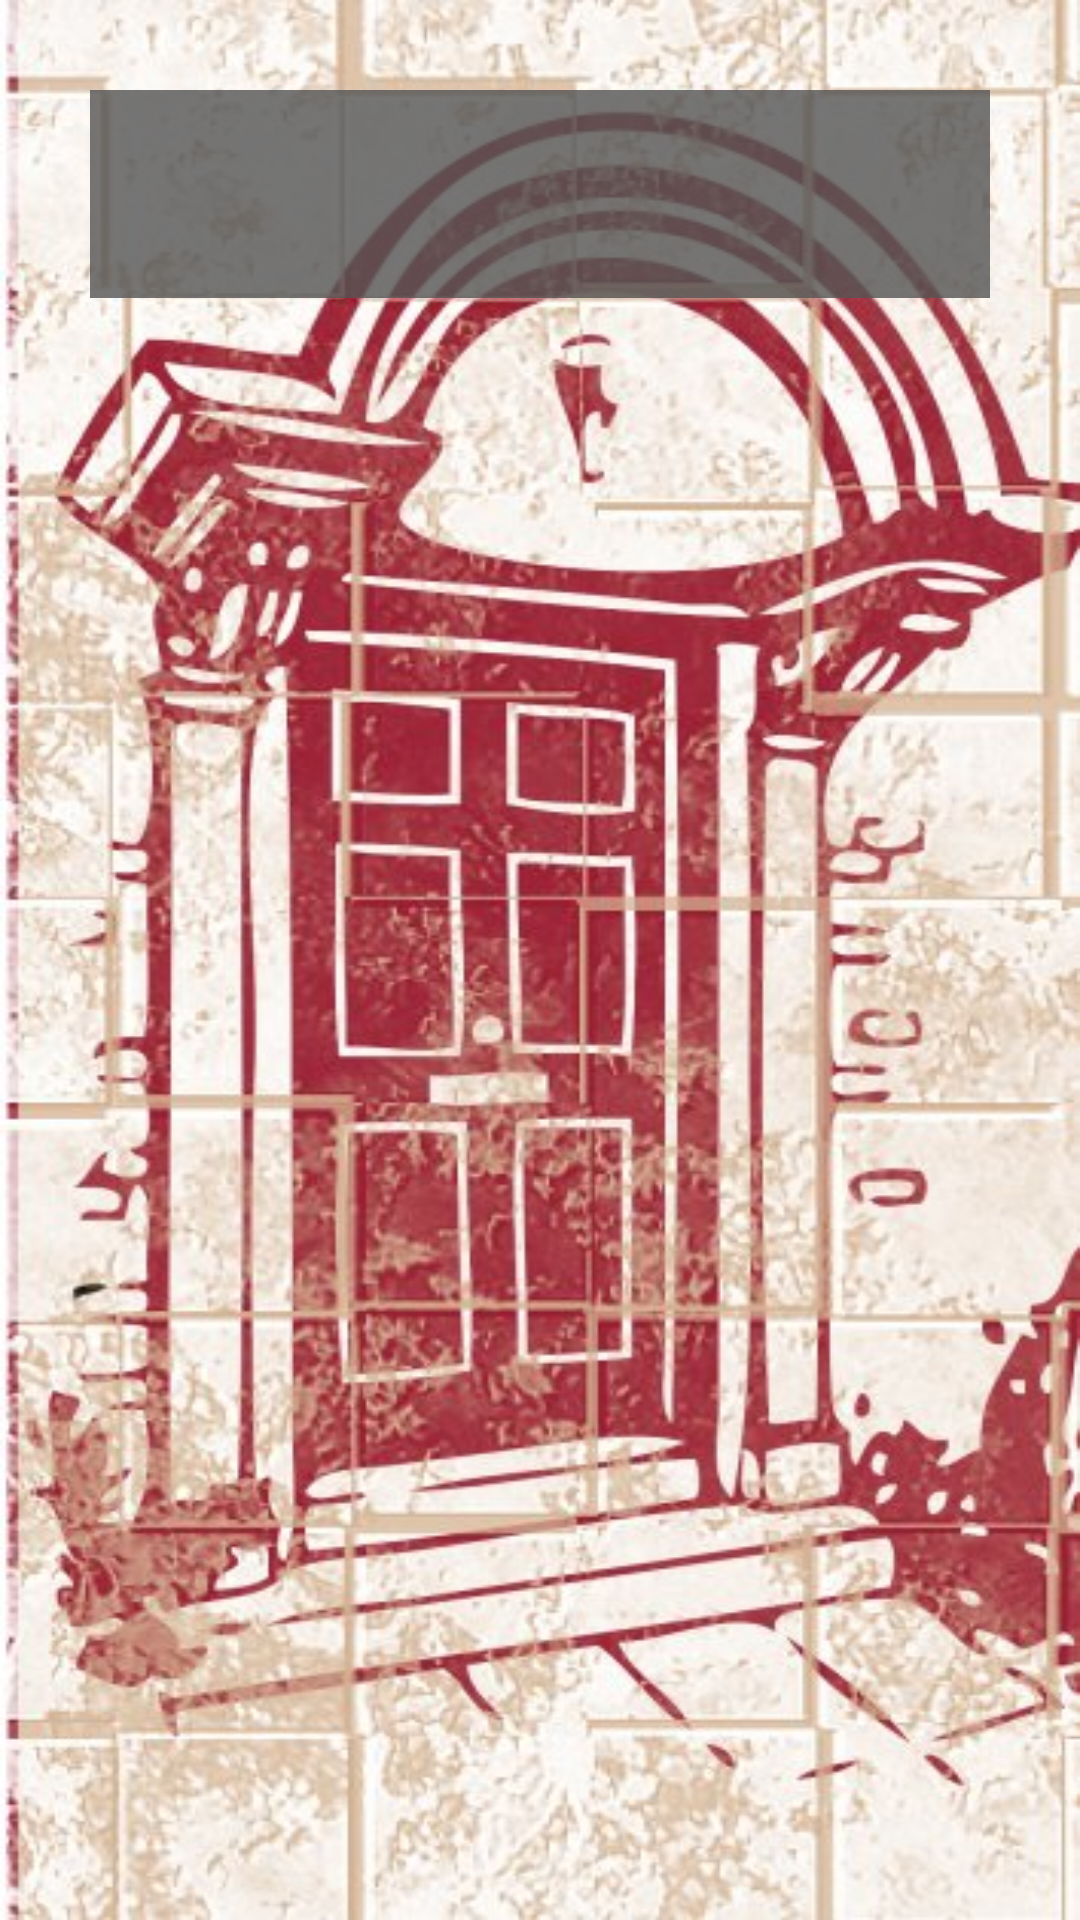

Produce the Android XML layout that renders to this screen, including the resource entries it uses.
<!-- AndroidManifest.xml: activity theme android:Theme.NoTitleBar.Fullscreen -->
<!-- res/layout/about.xml -->
<?xml version="1.0" encoding="utf-8"?>
<LinearLayout xmlns:android="http://schemas.android.com/apk/res/android"
    android:layout_width="match_parent"
    android:layout_height="match_parent"
    android:orientation="vertical" 
    android:background="@drawable/menu1">
    
    <TextView 
        android:id="@+id/tv_about"
        android:layout_gravity="center"
        android:layout_width="match_parent"
        android:layout_height="wrap_content"
        android:padding="20dip"
        android:layout_margin="30dip"
        android:textAppearance="?android:attr/textAppearanceLarge"
        android:background="@color/dark"
    />
    

</LinearLayout>
<!-- resources referenced by this layout -->
<resources>
  <color name="dark">#CC545454</color>
  <!-- drawable menu1: jpg bitmap (drawable, 85516 bytes) -->
</resources>
